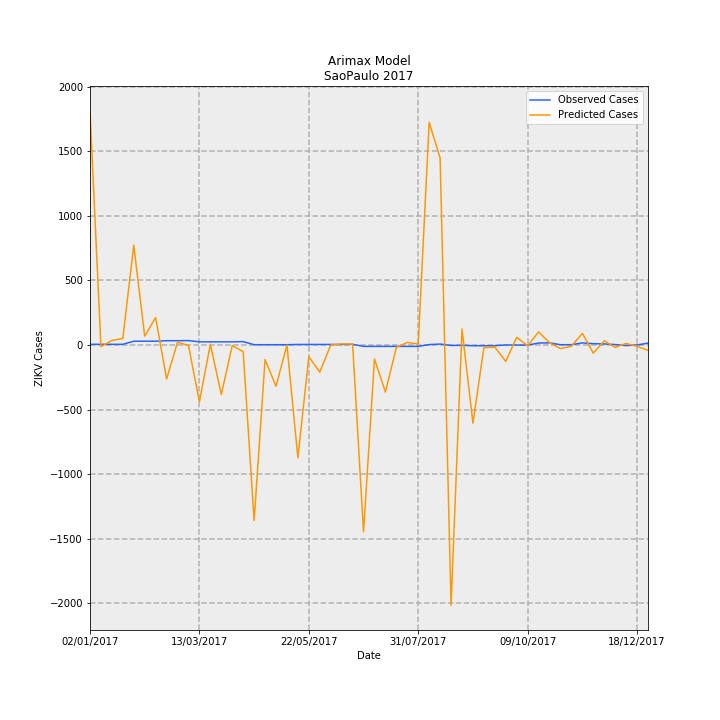

Values plotted in this chart, from the file beside it:
Date, predictions_incidence, observed_incidence, Predicted Cases, Observed Cases, error
02/01/2017, 4.016, 0.01331, 1811, 6.0, -1805
09/01/2017, -0.02615, 0.01331, -11.79, 6.0, 17.79
16/01/2017, 0.07919, 0.01331, 35.71, 6.0, -29.71
23/01/2017, 0.115, 0.01331, 51.86, 6.0, -45.86
30/01/2017, 1.715, 0.06653, 773.3, 30.0, -743.3
06/02/2017, 0.1539, 0.06653, 69.39, 30.0, -39.39
13/02/2017, 0.4737, 0.06653, 213.6, 30.0, -183.6
20/02/2017, -0.5824, 0.0754, -262.6, 34.0, 296.6
27/02/2017, 0.0493, 0.0754, 22.23, 34.0, 11.77
06/03/2017, -0.005982, 0.07761, -2.698, 35, 37.7
13/03/2017, -0.9737, 0.05544, -439.1, 25.0, 464.1
20/03/2017, 0.01461, 0.05544, 6.587, 25.0, 18.41
27/03/2017, -0.8475, 0.05544, -382.2, 25.0, 407.2
03/04/2017, -0.008959, 0.05544, -4.04, 25.0, 29.04
10/04/2017, -0.1126, 0.05987, -50.76, 27.0, 77.76
17/04/2017, -3.013, 0.006653, -1359, 3.0, 1362
24/04/2017, -0.2475, 0.006653, -111.6, 3.0, 114.6
01/05/2017, -0.707, 0.006653, -318.8, 3.0, 321.8
08/05/2017, -0.0005371, 0.006653, -0.2422, 3.0, 3.242
15/05/2017, -1.934, 0.01109, -872.3, 5.0, 877.3
22/05/2017, -0.1993, 0.01109, -89.86, 5.0, 94.86
29/05/2017, -0.4653, 0.01109, -209.8, 5.0, 214.8
05/06/2017, 0.0006511, 0.01109, 0.2936, 5.0, 4.706
12/06/2017, 0.02065, 0.01109, 9.312, 5.0, -4.312
19/06/2017, 0.01715, 0.01331, 7.735, 6.0, -1.735
26/06/2017, -3.205, -0.02218, -1446, -10.0, 1436
03/07/2017, -0.2382, -0.02218, -107.4, -10.0, 97.43
10/07/2017, -0.8059, -0.02218, -363.4, -10.0, 353.4
17/07/2017, -0.03933, -0.02218, -17.74, -10.0, 7.738
24/07/2017, 0.04589, -0.02218, 20.69, -10.0, -30.69
31/07/2017, 0.01838, -0.02218, 8.286, -10.0, -18.29
07/08/2017, 3.824, 0.00887, 1724, 4.0, -1720
14/08/2017, 3.211, 0.01774, 1448, 8.0, -1440
21/08/2017, -4.466, -0.006653, -2014, -3.0, 2011
28/08/2017, 0.2761, -0.004435, 124.5, -2.0, -126.5
04/09/2017, -1.341, -0.01109, -604.9, -5.0, 599.9
11/09/2017, -0.04381, -0.01109, -19.76, -5.0, 14.76
18/09/2017, -0.03493, -0.01109, -15.75, -5.0, 10.75
25/09/2017, -0.2806, 0.002218, -126.5, 1.0, 127.5
02/10/2017, 0.1332, 0.0, 60.07, 0.0, -60.07
09/10/2017, -0.01248, 0.0, -5.63, 0.0, 5.63
16/10/2017, 0.2273, 0.03548, 102.5, 16.0, -86.49
23/10/2017, 0.04048, 0.0377, 18.25, 17.0, -1.252
30/10/2017, -0.05929, 0.006653, -26.74, 3.0, 29.74
06/11/2017, -0.02052, 0.006653, -9.253, 3.0, 12.25
13/11/2017, 0.2013, 0.0377, 90.78, 17.0, -73.78
20/11/2017, -0.1379, 0.02439, -62.17, 11.0, 73.17
27/11/2017, 0.07199, 0.01996, 32.46, 9.0, -23.46
04/12/2017, -0.04033, 0.00887, -18.19, 4.0, 22.19
11/12/2017, 0.02903, -0.00887, 13.09, -4.0, -17.09
18/12/2017, -0.02217, 0.002218, -9.998, 1.0, 11
25/12/2017, -0.09096, 0.03326, -41.02, 15.0, 56.02
